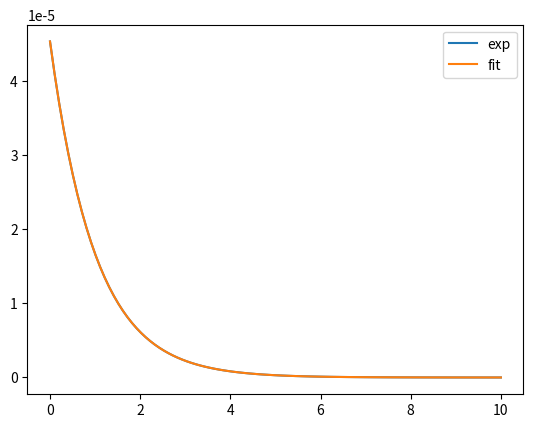

The script that saved this image:
import numpy as np
import matplotlib.pyplot as plt
from scipy.optimize import curve_fit


f = lambda x, A0, t, a: A0 * np.exp(-(x-a)/t)

x = np.linspace(0, 10, 100)

def fit(x, *args):
	f2 = lambda x, *args: args[0]*np.exp(-x/args[1])
	return (*curve_fit(f2, x, f(x, *args), (1, 1))[0], 0)


# plt.plot(x, f(x,         1,1,0))
# plt.plot(x, f(x, *fit(x, 1,1,0)))

plt.plot(x, f(x,         1,1,-10), label='exp')
plt.plot(x, f(x, *fit(x, 1,1,-10)), label='fit')
plt.legend()

plt.show()